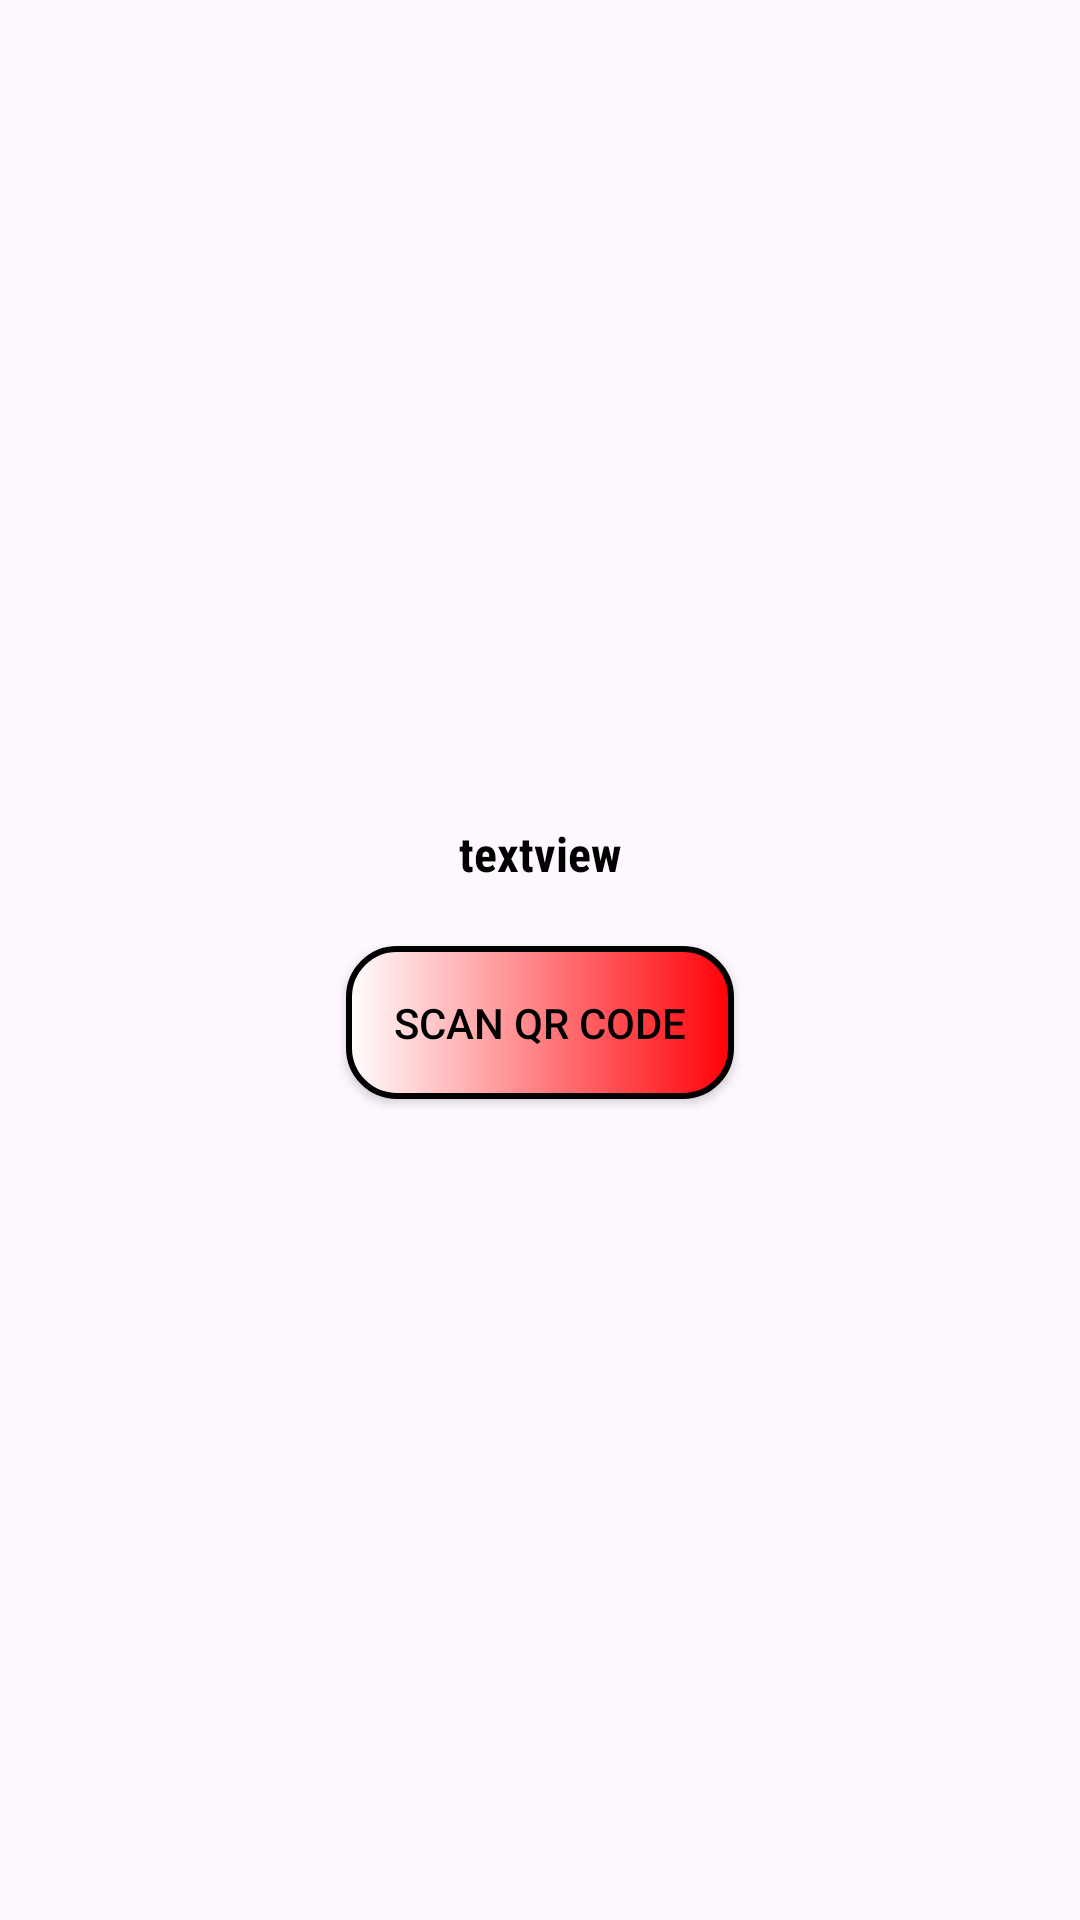

Produce the Android XML layout that renders to this screen, including the resource entries it uses.
<!-- AndroidManifest.xml: application theme Theme.Material3.Light -->
<!-- res/layout/activity_scan_qrcode.xml -->
<?xml version="1.0" encoding="utf-8"?>
<LinearLayout xmlns:android="http://schemas.android.com/apk/res/android"
    xmlns:app="http://schemas.android.com/apk/res-auto"
    xmlns:tools="http://schemas.android.com/tools"
    android:id="@+id/main"
    android:layout_width="match_parent"
    android:layout_height="match_parent"
    tools:context=".admin.ScanQRCodeActivity"
    android:orientation="vertical"
    android:gravity="center">

    <TextView
        android:layout_width="match_parent"
        android:layout_height="wrap_content"
        android:id="@+id/tvScanQRCodeText"
        android:text="textview"
        android:textSize="16sp"
        android:textAlignment="center"
        android:textStyle="bold"
        android:textColor="@color/black"
        android:fontFamily="sans-serif-condensed"/>

    <androidx.appcompat.widget.AppCompatButton
        android:layout_width="wrap_content"
        android:layout_height="wrap_content"
        android:id="@+id/acbtnQRCodeScanQR"
        android:text="Scan QR Code"
        android:textColor="@color/black"
        android:background="@drawable/internet_btn_bg"
        android:layout_marginTop="20sp"
        android:padding="16sp"/>
</LinearLayout>
<!-- resources referenced by this layout -->
<resources>
  <color name="black">#FF000000</color>
  <!-- drawable internet_btn_bg (drawable) -->
  <?xml version="1.0" encoding="utf-8"?>
  <shape xmlns:android="http://schemas.android.com/apk/res/android">
  
      <stroke
          android:width="2dp"
          android:color="@color/black"/>
  
      <corners
          android:radius="16dp"/>
  
      <gradient
          android:startColor="@color/white"
          android:endColor="@color/dark_red"/>
  
  
  </shape>
  <color name="white">#FFFFFFFF</color>
  <color name="dark_red">#ff0006</color>
</resources>
